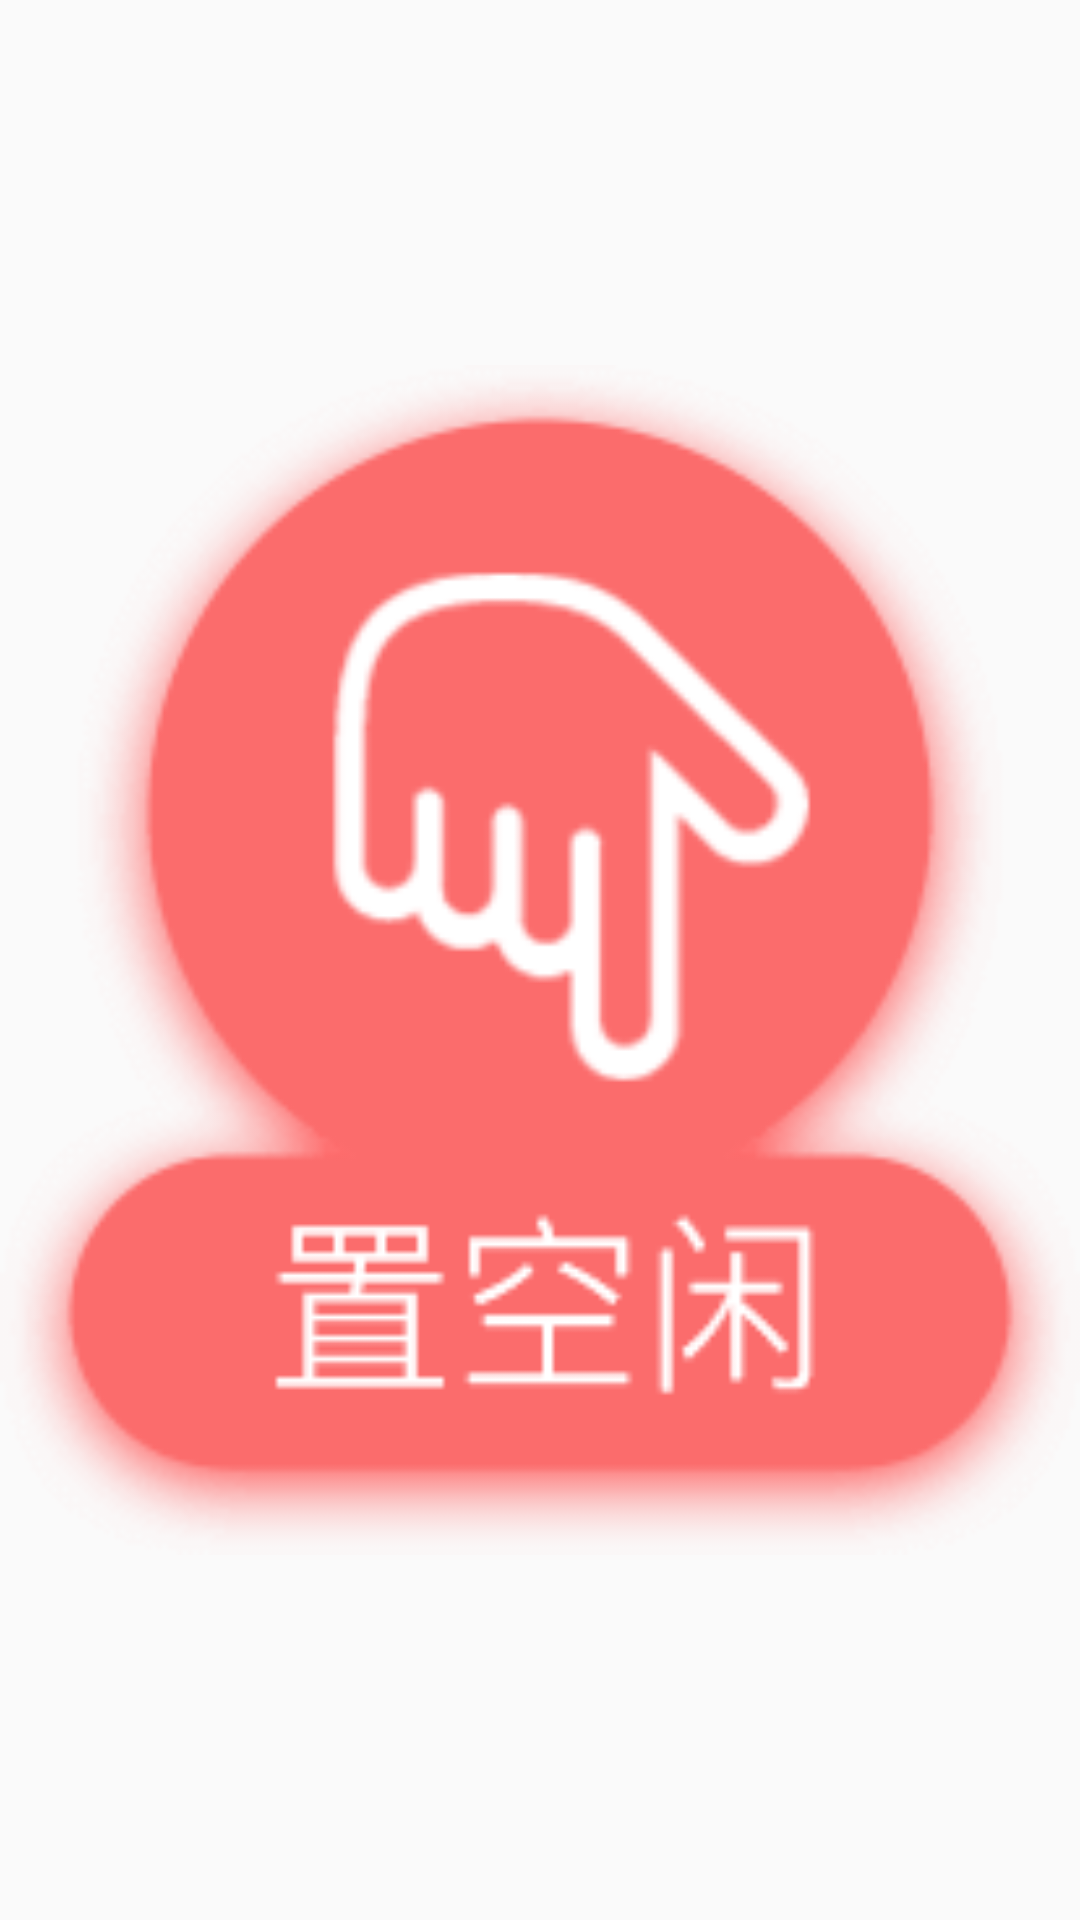

Android layout source for this screen:
<!-- AndroidManifest.xml: application theme AppTheme -->
<!-- res/layout/layout_floating_dragged.xml -->
<?xml version="1.0" encoding="utf-8"?>
<ImageView xmlns:android="http://schemas.android.com/apk/res/android"
    android:id="@+id/floatingBtn"
    android:layout_width="wrap_content"
    android:layout_height="wrap_content"
    android:src="@mipmap/set_free_icon" />
<!-- resources referenced by this layout -->
<resources>
  <!-- mipmap set_free_icon: png bitmap (mipmap-xxhdpi, 5695 bytes) -->
  <style name="AppTheme" parent="Theme.AppCompat.Light.DarkActionBar">
          
          <item name="colorPrimary">@color/colorPrimary</item>
          <item name="colorPrimaryDark">@color/colorPrimaryDark</item>
          <item name="colorAccent">@color/colorAccent</item>
      </style>
  <color name="colorPrimary">#6200EE</color>
  <color name="colorPrimaryDark">#3700B3</color>
  <color name="colorAccent">#03DAC5</color>
</resources>
